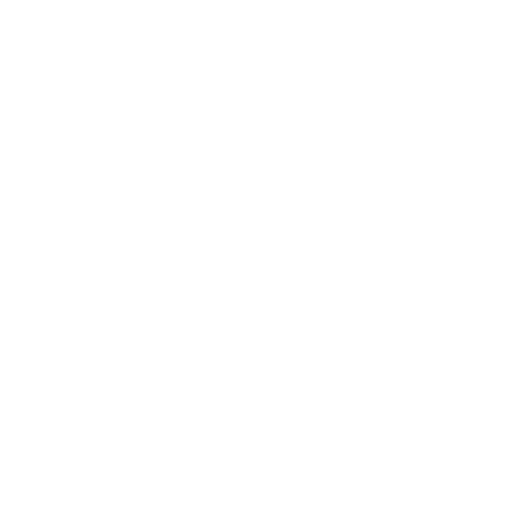
t = 0.00 s
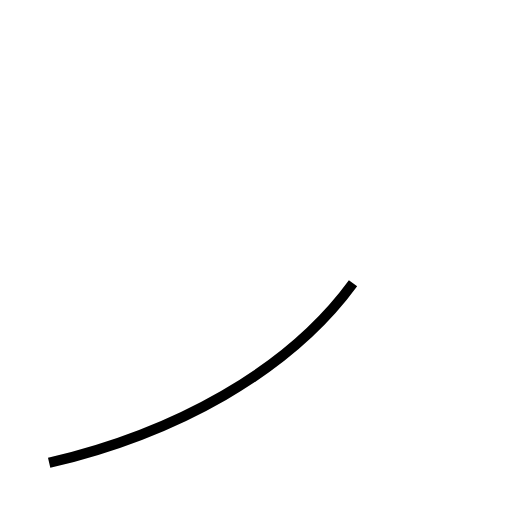
t = 1.06 s
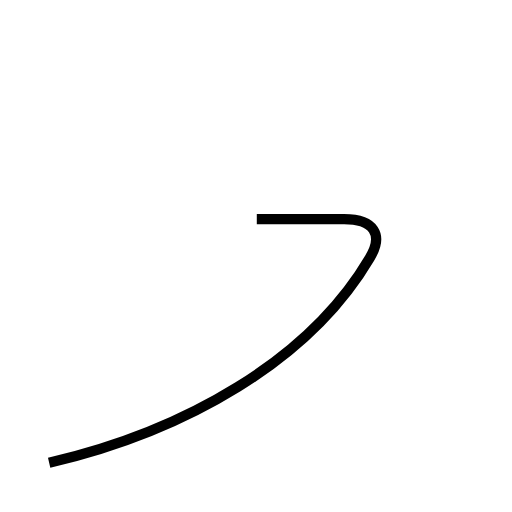
t = 1.58 s
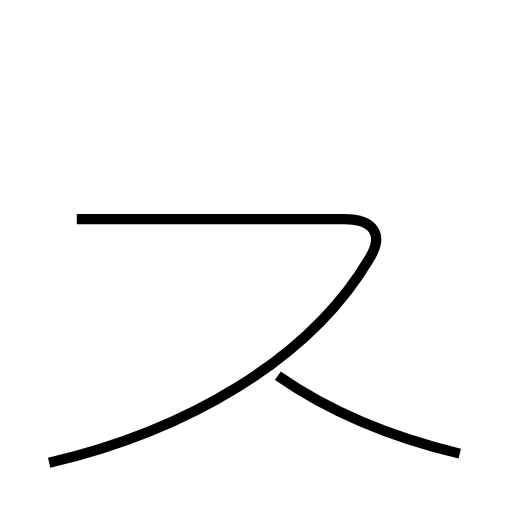
t = 2.69 s
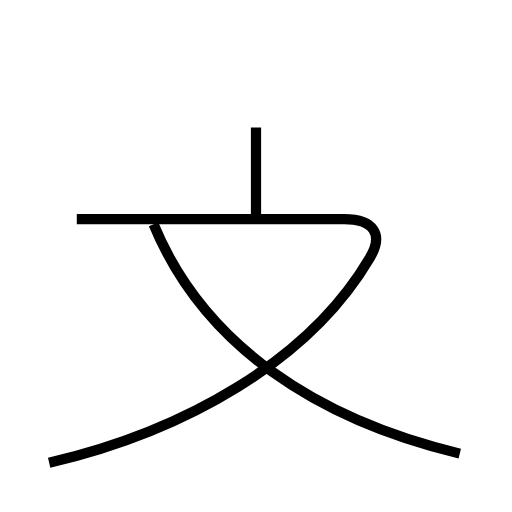
t = 3.54 s
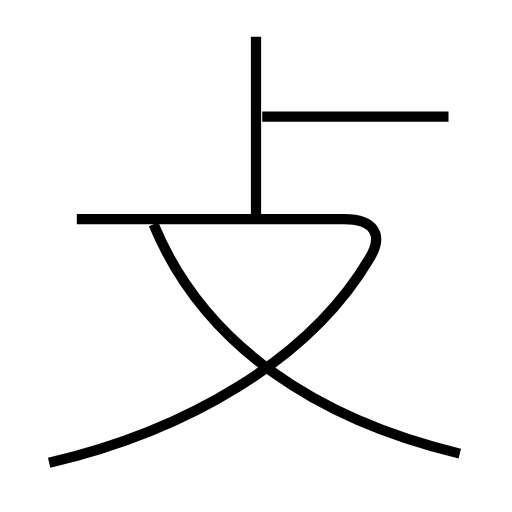
t = 4.35 s

The animated SVG that drew these frames (rendered in a browser with its animation timeline set to each time). Animation: 4 SMIL elements (animate=4); one cycle of 4.35 s.

<?xml version='1.0' encoding='utf-8'?>
<svg viewBox="0.0 -6.0 50.0 50.0" version="1.1" xmlns="http://www.w3.org/2000/svg"><rect x="-1000" y="-1000" width="2000" height="2000" stroke="white" fill="white" /><g style="fill:none;stroke:#000000;stroke-width:1"><path d="M 4.8 1.2 C 18.1 -1.9 30.2 -8.8 36.1 -18.8 C 37.5 -21.1 36.5 -22.6 33.6 -22.6 L 7.5 -22.6 " transform="translate(0.0 38.0)" stroke-dasharray="70.33273599744463" stroke-dashoffset="70.33273599744463"><animate attributeName="stroke-dashoffset" from="70.33273599744463" to="0" dur="2.1099820799233386s" begin="0s" fill="freeze" /></path><path d="M 44.9 0.3 C 31.1 -3.0 19.9 -10.2 15.0 -22.1 " transform="translate(0.0 38.0)" stroke-dasharray="38.84146663274304" stroke-dashoffset="38.84146663274304"><animate attributeName="stroke-dashoffset" from="38.84146663274304" to="0" dur="1.1652439989822911s" begin="2.1099820799233386s" fill="freeze" /></path><path d="M 25.0 -22.7 L 25.0 -40.4 " transform="translate(0.0 38.0)" stroke-dasharray="17.7" stroke-dashoffset="17.7"><animate attributeName="stroke-dashoffset" from="17.7" to="0" dur="0.5309999999999999s" begin="3.2752260789056296s" fill="freeze" /></path><path d="M 43.8 -32.6 L 25.6 -32.6" transform="translate(0.0 38.0)" stroke-dasharray="18.199999999999996" stroke-dashoffset="18.199999999999996"><animate attributeName="stroke-dashoffset" from="18.199999999999996" to="0" dur="0.5459999999999998s" begin="3.8062260789056293s" fill="freeze" /></path></g></svg>
